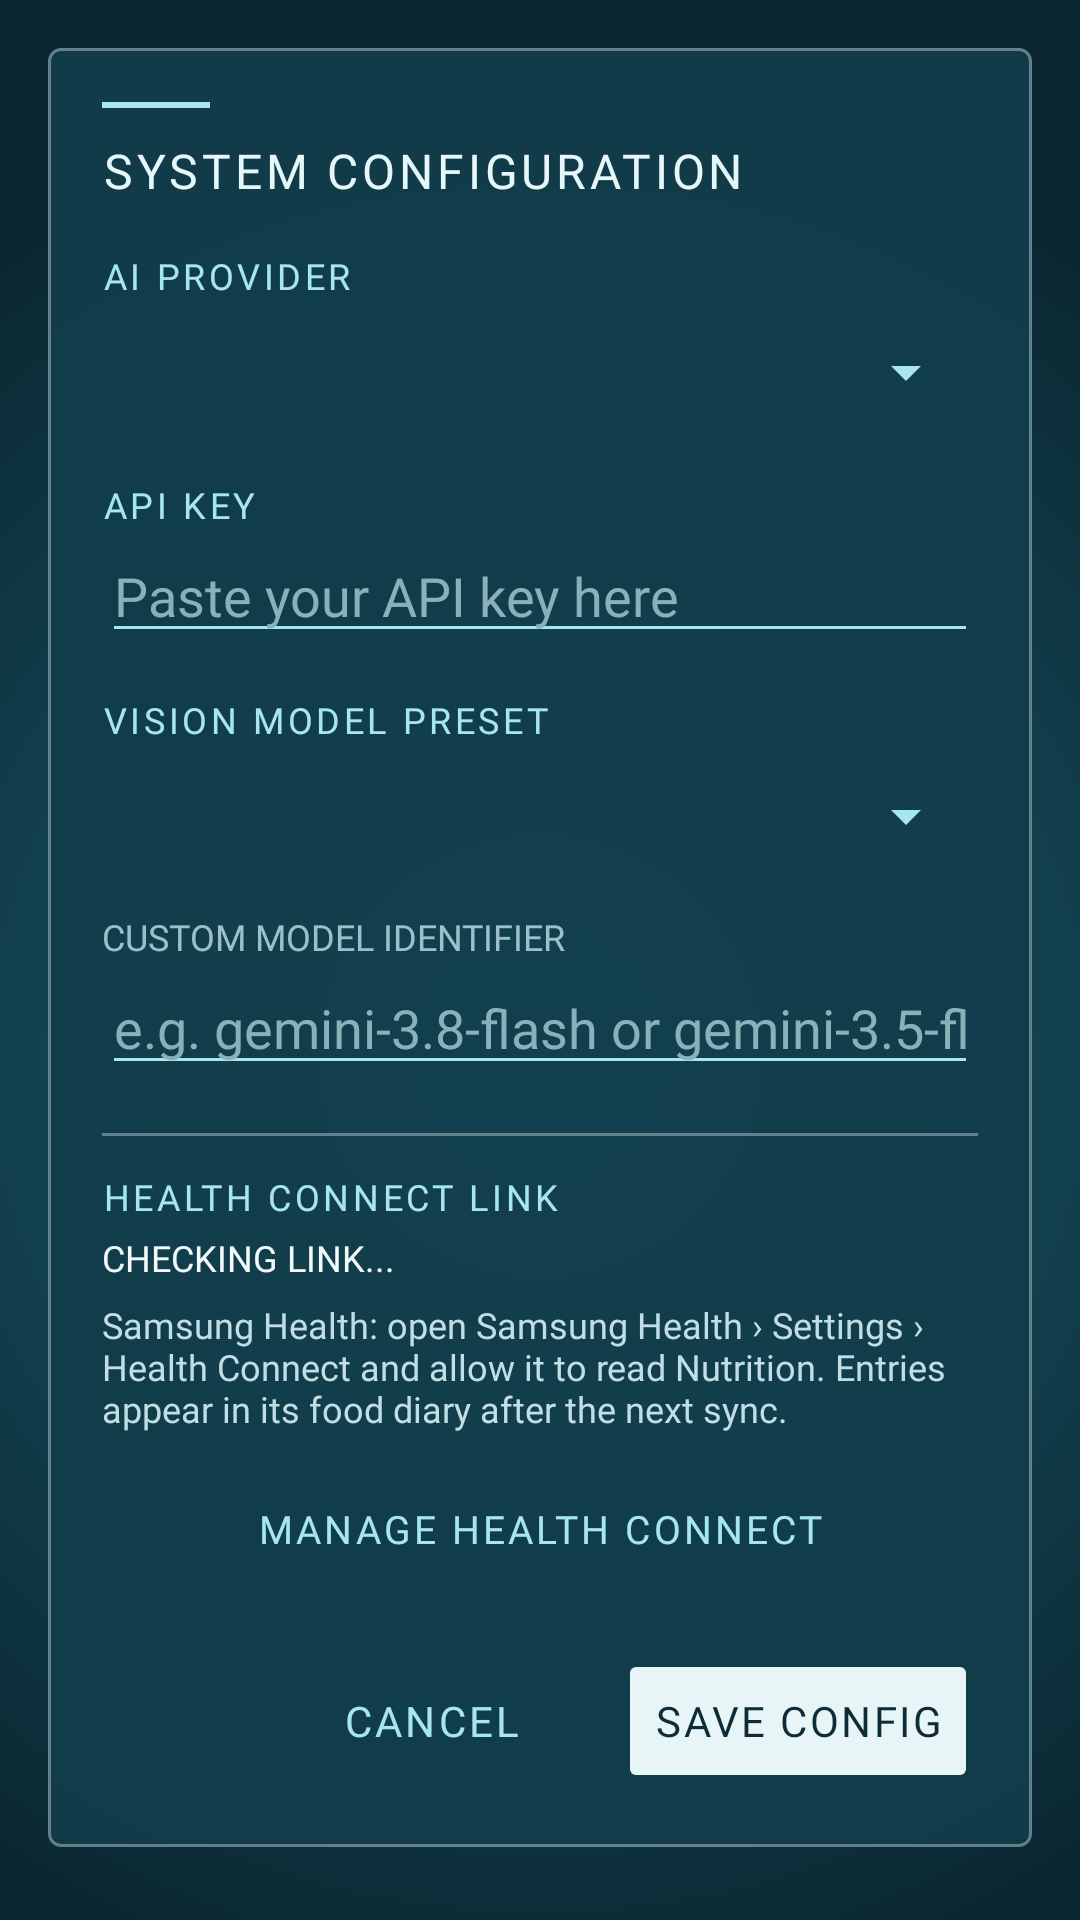

Layout XML and referenced resources for this Android screen:
<!-- AndroidManifest.xml: application theme Theme.KazuhiraSync -->
<!-- res/layout/dialog_settings.xml -->
<?xml version="1.0" encoding="utf-8"?>
<ScrollView xmlns:android="http://schemas.android.com/apk/res/android"
    xmlns:app="http://schemas.android.com/apk/res-auto"
    android:layout_width="match_parent"
    android:layout_height="wrap_content"
    android:padding="16dp">

    <LinearLayout
        android:layout_width="match_parent"
        android:layout_height="wrap_content"
        android:orientation="vertical"
        android:background="@drawable/bg_idroid_card"
        android:padding="18dp">

        <View
            android:layout_width="36dp"
            android:layout_height="2dp"
            android:background="@color/idroid_cyan"
            android:layout_marginBottom="10dp" />

        <TextView
            android:layout_width="wrap_content"
            android:layout_height="wrap_content"
            android:text="SYSTEM CONFIGURATION"
            android:textSize="16sp"
            android:letterSpacing="0.08"
            android:textColor="@color/idroid_cyan_bright"
            android:fontFamily="@font/rajdhani_bold"
            android:layout_marginBottom="16dp" />

        
        <TextView
            android:layout_width="wrap_content"
            android:layout_height="wrap_content"
            android:text="AI PROVIDER"
            android:textSize="12sp"
            android:letterSpacing="0.1"
            android:textColor="@color/idroid_cyan"
            android:fontFamily="@font/rajdhani_bold" />

        <Spinner
            android:id="@+id/spinnerProvider"
            android:layout_width="match_parent"
            android:layout_height="48dp"
            android:backgroundTint="@color/idroid_cyan"
            android:popupBackground="@color/idroid_bg"
            android:layout_marginBottom="12dp" />

        
        <TextView
            android:id="@+id/tvApiKeyLabel"
            android:layout_width="wrap_content"
            android:layout_height="wrap_content"
            android:text="API KEY"
            android:textSize="12sp"
            android:letterSpacing="0.1"
            android:textColor="@color/idroid_cyan"
            android:fontFamily="@font/rajdhani_bold" />

        <EditText
            android:id="@+id/etApiKey"
            android:layout_width="match_parent"
            android:layout_height="wrap_content"
            android:inputType="textPassword"
            android:textColor="@color/idroid_text_main"
            android:textColorHint="@color/idroid_text_faint"
            android:backgroundTint="@color/idroid_cyan"
            android:hint="Paste your API key here"
            android:fontFamily="@font/share_tech_mono"
            android:layout_marginBottom="14dp" />

        
        <TextView
            android:id="@+id/tvModelPresetLabel"
            android:layout_width="wrap_content"
            android:layout_height="wrap_content"
            android:text="VISION MODEL PRESET"
            android:textSize="12sp"
            android:letterSpacing="0.1"
            android:textColor="@color/idroid_cyan"
            android:fontFamily="@font/rajdhani_bold" />

        <Spinner
            android:id="@+id/spinnerModelPreset"
            android:layout_width="match_parent"
            android:layout_height="48dp"
            android:backgroundTint="@color/idroid_cyan"
            android:popupBackground="@color/idroid_bg"
            android:layout_marginBottom="8dp" />

        <TextView
            android:layout_width="wrap_content"
            android:layout_height="wrap_content"
            android:text="CUSTOM MODEL IDENTIFIER"
            android:textSize="12sp"
            android:textColor="@color/idroid_text_dim"
            android:fontFamily="@font/share_tech_mono" />

        <EditText
            android:id="@+id/etModelName"
            android:layout_width="match_parent"
            android:layout_height="wrap_content"
            android:inputType="text"
            android:textColor="@color/idroid_text_main"
            android:textColorHint="@color/idroid_text_faint"
            android:backgroundTint="@color/idroid_cyan"
            android:hint="e.g. gemini-3.8-flash or gemini-3.5-flash-lite"
            android:fontFamily="@font/share_tech_mono"
            android:layout_marginBottom="16dp" />

        
        <View
            android:layout_width="match_parent"
            android:layout_height="1dp"
            android:background="@color/idroid_border"
            android:layout_marginBottom="12dp" />

        <TextView
            android:layout_width="wrap_content"
            android:layout_height="wrap_content"
            android:text="HEALTH CONNECT LINK"
            android:textSize="12sp"
            android:letterSpacing="0.1"
            android:textColor="@color/idroid_cyan"
            android:fontFamily="@font/rajdhani_bold" />

        <TextView
            android:id="@+id/tvHcStatus"
            android:layout_width="match_parent"
            android:layout_height="wrap_content"
            android:text="CHECKING LINK..."
            android:textSize="12sp"
            android:textColor="@color/idroid_text_main"
            android:fontFamily="@font/share_tech_mono"
            android:layout_marginTop="4dp"
            android:layout_marginBottom="6dp" />

        <TextView
            android:layout_width="match_parent"
            android:layout_height="wrap_content"
            android:text="Samsung Health: open Samsung Health › Settings › Health Connect and allow it to read Nutrition. Entries appear in its food diary after the next sync."
            android:textSize="12sp"
            android:textColor="@color/idroid_text_sub"
            android:fontFamily="@font/rajdhani_semibold"
            android:layout_marginBottom="8dp" />

        <Button
            android:id="@+id/btnHealthConnect"
            style="?attr/materialButtonOutlinedStyle"
            android:layout_width="match_parent"
            android:layout_height="wrap_content"
            android:text="MANAGE HEALTH CONNECT"
            android:textSize="13sp"
            android:fontFamily="@font/rajdhani_bold"
            android:letterSpacing="0.08"
            android:textColor="@color/idroid_cyan"
            app:backgroundTint="@android:color/transparent"
            app:strokeColor="@color/idroid_cyan"
            app:strokeWidth="1.2dp"
            app:cornerRadius="3dp"
            android:layout_marginBottom="16dp" />

        
        <LinearLayout
            android:layout_width="match_parent"
            android:layout_height="wrap_content"
            android:orientation="horizontal"
            android:gravity="end">

            <Button
                android:id="@+id/btnCancelSettings"
                style="?attr/materialButtonOutlinedStyle"
                android:layout_width="wrap_content"
                android:layout_height="wrap_content"
                android:text="CANCEL"
                android:fontFamily="@font/rajdhani_bold"
                android:letterSpacing="0.08"
                android:textColor="@color/idroid_cyan"
                app:backgroundTint="@android:color/transparent"
                app:strokeColor="@color/idroid_cyan"
                app:strokeWidth="1.2dp"
                app:cornerRadius="3dp"
                android:layout_marginEnd="8dp" />

            <Button
                android:stateListAnimator="@animator/idroid_press"
                android:id="@+id/btnSaveSettings"
                android:layout_width="wrap_content"
                android:layout_height="wrap_content"
                android:text="SAVE CONFIG"
                android:fontFamily="@font/rajdhani_bold"
                android:letterSpacing="0.06"
                android:textColor="@color/idroid_btn_primary_text"
                app:backgroundTint="@color/idroid_btn_primary_bg"
                app:strokeColor="@color/idroid_cyan"
                app:strokeWidth="1dp"
                app:cornerRadius="3dp" />
        </LinearLayout>
    </LinearLayout>
</ScrollView>
<!-- resources referenced by this layout -->
<resources>
  <color name="idroid_bg">#0C2F3B</color>
  <color name="idroid_border">#59FFFFFF</color>
  <color name="idroid_btn_primary_bg">#E8F5F7</color>
  <color name="idroid_btn_primary_text">#0D2C38</color>
  <color name="idroid_cyan">#A6E6F1</color>
  <color name="idroid_cyan_bright">#E6F7FA</color>
  <color name="idroid_text_dim">#9CC0CA</color>
  <color name="idroid_text_faint">#8AB0BA</color>
  <color name="idroid_text_main">#F2FAFC</color>
  <color name="idroid_text_sub">#C2DEE5</color>
  <!-- drawable bg_idroid_card (drawable) -->
  <?xml version="1.0" encoding="utf-8"?>
  <layer-list xmlns:android="http://schemas.android.com/apk/res/android">
      
      <item>
          <shape android:shape="rectangle">
              <solid android:color="@color/idroid_card" />
              <corners android:radius="4dp" />
          </shape>
      </item>
      
      <item>
          <shape android:shape="rectangle">
              <corners android:radius="4dp" />
              <stroke android:width="1dp" android:color="@color/idroid_border" />
          </shape>
      </item>
  </layer-list>
  <style name="Theme.KazuhiraSync" parent="Theme.Material3.DayNight.NoActionBar">
          
          <item name="android:statusBarColor">@android:color/transparent</item>
          <item name="android:windowLightStatusBar">false</item>
          <item name="android:navigationBarColor">@android:color/transparent</item>
          <item name="android:windowLightNavigationBar">false</item>
          <item name="android:enforceNavigationBarContrast" tools:targetApi="q">false</item>
          <item name="android:windowLayoutInDisplayCutoutMode">shortEdges</item>
  
          
          <item name="android:windowBackground">@drawable/bg_idroid_root</item>
  
          
          <item name="colorPrimary">@color/idroid_cyan</item>
          <item name="colorOnPrimary">#070B12</item>
          <item name="colorSecondary">@color/idroid_cyan</item>
          <item name="colorOnSecondary">#070B12</item>
          <item name="android:colorBackground">@color/idroid_bg</item>
  
          
          <item name="alertDialogTheme">@style/IdroidAlertDialog</item>
      </style>
  <color name="idroid_card">#EB123D4B</color>
  <!-- drawable bg_idroid_root (drawable) -->
  <?xml version="1.0" encoding="utf-8"?>
  <shape xmlns:android="http://schemas.android.com/apk/res/android"
      android:shape="rectangle">
      <gradient
          android:type="radial"
          android:gradientRadius="90%p"
          android:centerX="50%"
          android:centerY="55%"
          android:startColor="#1D5A6C"
          android:centerColor="#134251"
          android:endColor="#0A2731" />
  </shape>
  <style name="IdroidAlertDialog" parent="ThemeOverlay.Material3.Dialog.Alert">
          <item name="android:windowBackground">@android:color/transparent</item>
          <item name="android:backgroundDimAmount">0.55</item>
          <item name="android:windowAnimationStyle">@style/IdroidDialogAnimation</item>
      </style>
  <style name="IdroidDialogAnimation">
          <item name="android:windowEnterAnimation">@anim/idroid_dialog_enter</item>
          <item name="android:windowExitAnimation">@anim/idroid_dialog_exit</item>
      </style>
</resources>
